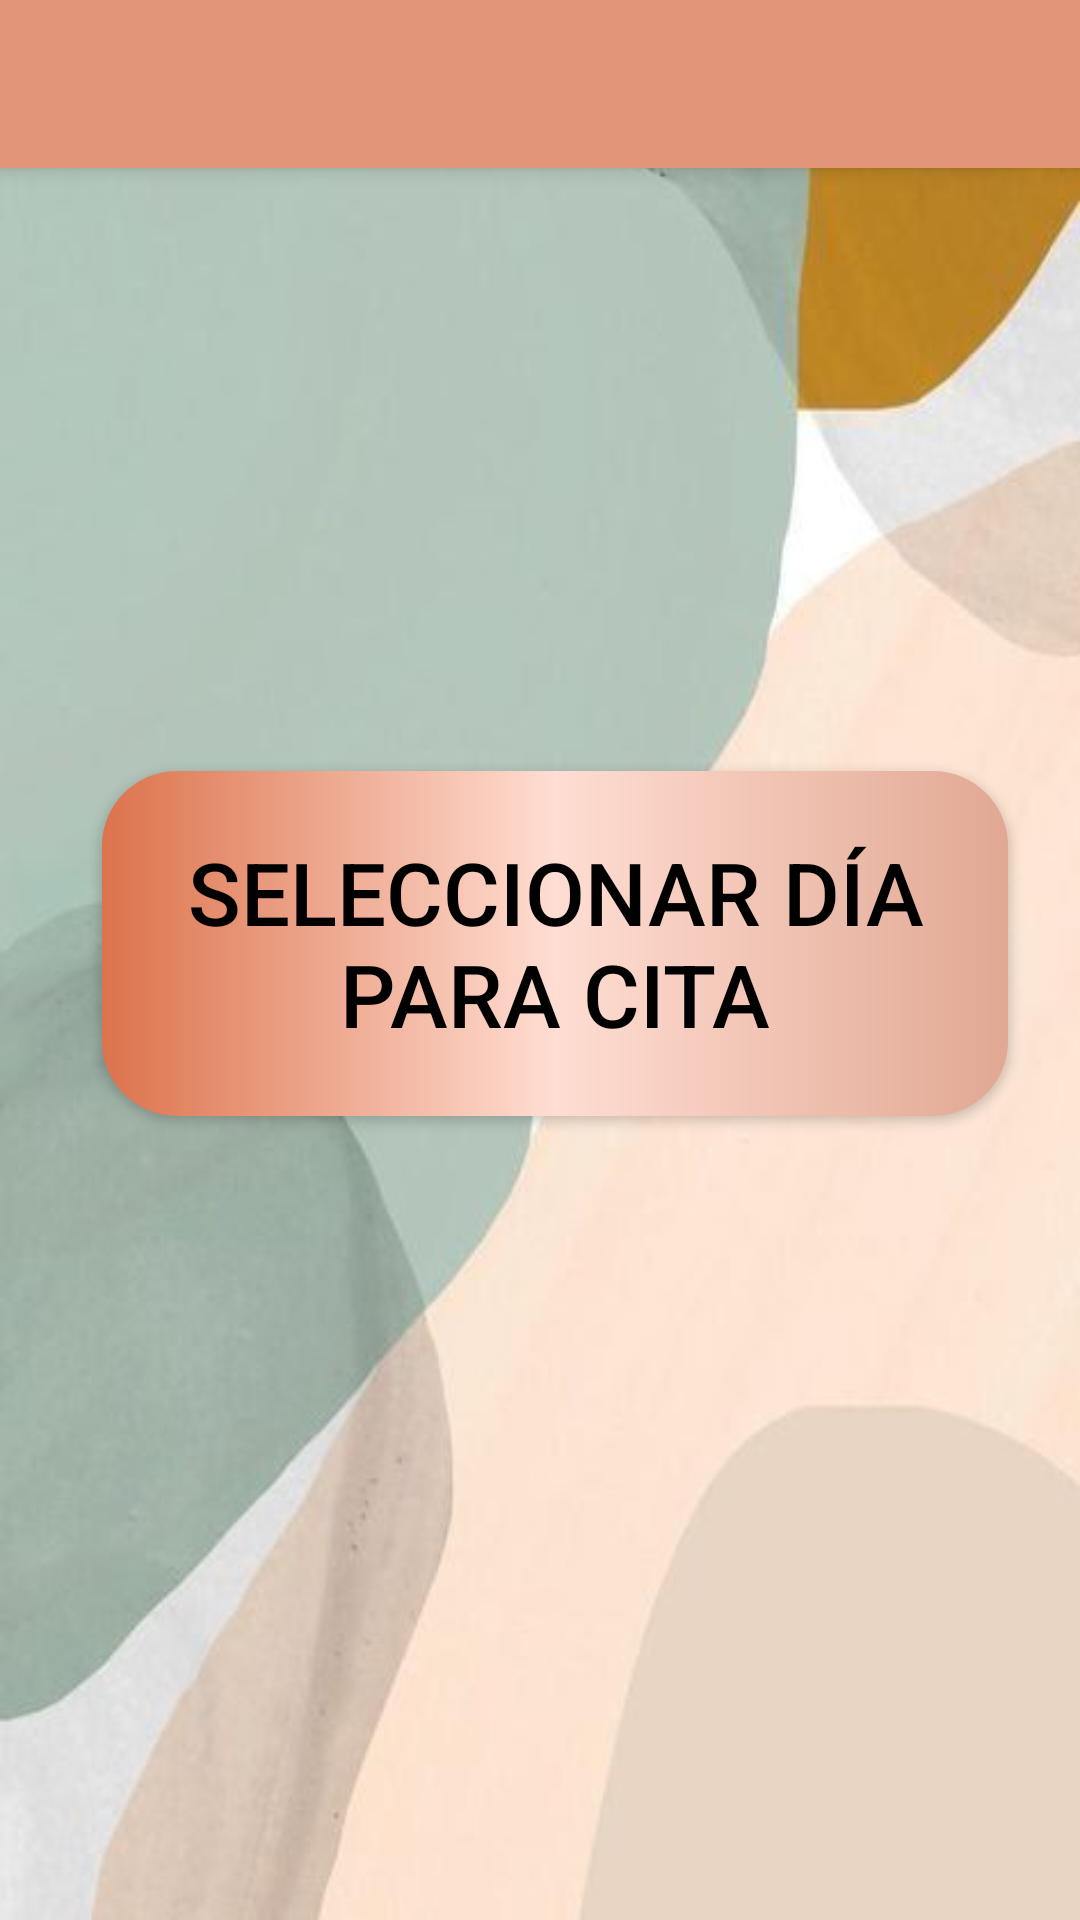

Android layout source for this screen:
<!-- AndroidManifest.xml: application theme Theme.Aplicacionfinal -->
<!-- res/layout/activity_pedir_cita_medico.xml -->
<?xml version="1.0" encoding="utf-8"?>
<androidx.constraintlayout.widget.ConstraintLayout xmlns:android="http://schemas.android.com/apk/res/android"
    xmlns:app="http://schemas.android.com/apk/res-auto"
    xmlns:tools="http://schemas.android.com/tools"
    android:layout_width="match_parent"
    android:layout_height="match_parent"
    android:background="@drawable/fondo"
    tools:context=".Medico.PedirCitaMedicoActivity">

    <Spinner
        android:id="@+id/spinner_listpaciente"
        android:layout_width="409dp"
        android:layout_height="wrap_content"
        android:background="@color/primary"
        android:popupBackground="@color/primary"
        app:layout_constraintBottom_toBottomOf="parent"
        app:layout_constraintTop_toTopOf="parent"
        app:layout_constraintVertical_bias="0.183"
        tools:layout_editor_absoluteX="0dp"
        tools:ignore="MissingConstraints" />

    <Spinner
        android:id="@+id/spinner_listprueba"
        android:layout_width="409dp"
        android:layout_height="wrap_content"
        android:background="@color/primary"
        android:popupBackground="@color/primary"
        app:layout_constraintBottom_toBottomOf="parent"
        app:layout_constraintTop_toTopOf="parent"
        app:layout_constraintVertical_bias="0.277"
        tools:ignore="MissingConstraints"
        tools:layout_editor_absoluteX="1dp" />

    <Button
        android:id="@+id/btn_abreCalendarioMedico"
        android:layout_width="302dp"
        android:layout_height="115dp"
        android:layout_marginBottom="268dp"
        android:background="@drawable/custom_botton_3"
        android:text="SELECCIONAR DÍA PARA CITA"
        android:textColor="@color/black"
        android:textSize="29dp"
        app:backgroundTint="@null"
        app:layout_constraintBottom_toBottomOf="parent"
        app:layout_constraintEnd_toEndOf="parent"
        app:layout_constraintHorizontal_bias="0.587"
        app:layout_constraintStart_toStartOf="parent"
        app:layout_constraintTop_toBottomOf="@+id/spinner_listmedico"
        app:layout_constraintVertical_bias="0.345" />

    <TextView
        android:id="@+id/textView_textoFechaCitaMedico"
        android:layout_width="wrap_content"
        android:layout_height="wrap_content"
        android:textSize="26dp"
        app:layout_constraintBottom_toBottomOf="parent"
        app:layout_constraintEnd_toEndOf="parent"
        app:layout_constraintHorizontal_bias="0.498"
        app:layout_constraintStart_toStartOf="parent"
        app:layout_constraintTop_toBottomOf="@+id/btn_abreCalendario"
        app:layout_constraintVertical_bias="0.149" />

    <include layout="@menu/toolbarmedico"/>


</androidx.constraintlayout.widget.ConstraintLayout>
<!-- resources referenced by this layout -->
<resources>
  <color name="black">#FF000000</color>
  <color name="primary">#E29578</color>
  <!-- drawable custom_botton_3 (drawable-v24) -->
  <?xml version="1.0" encoding="utf-8"?>
  <shape xmlns:android="http://schemas.android.com/apk/res/android">
  
      <gradient
          android:startColor="#DC734C"
          android:endColor="#E1A893"
          android:centerColor="@color/primaryVariant"
          android:angle="0"
          />
      <corners
          android:radius="25dp"
          />
  </shape>
  <!-- drawable fondo: jpg bitmap (drawable-v24, 14360 bytes) -->
  <style name="Theme.Aplicacionfinal" parent="Theme.MaterialComponents.DayNight.NoActionBar">
          
          <item name="colorPrimary">@color/primary</item>
          <item name="colorPrimaryVariant">@color/primaryVariant</item>
          <item name="colorOnPrimary">@color/white</item>
          
          <item name="colorSecondary">@color/secondary</item>
          <item name="colorSecondaryVariant">@color/secondaryVariant</item>
          <item name="colorOnSecondary">@color/black</item>
          
          <item name="android:statusBarColor">?attr/colorPrimaryVariant</item>
          
      </style>
  <color name="primaryVariant">#FFDDD2</color>
  <color name="white">#FFFFFFFF</color>
  <color name="secondary">#006D77</color>
  <color name="secondaryVariant">#83C5BE</color>
</resources>
